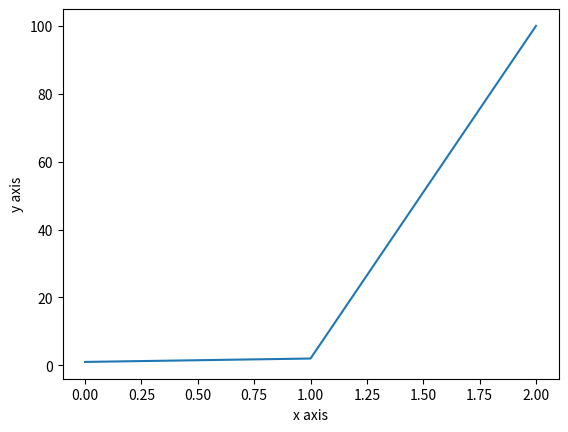
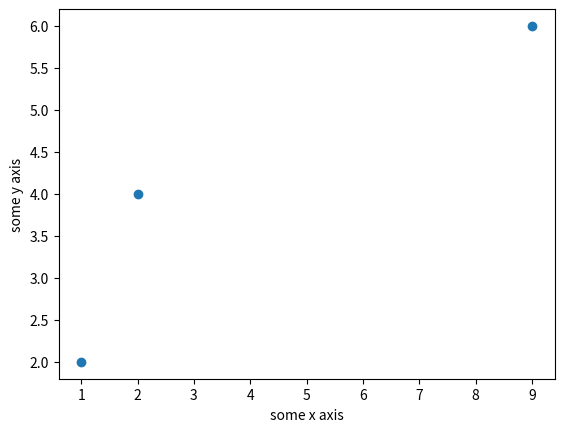

Source code (Python) for these figures, in order:
# Strings
data = 'Stephane Nigaba'
print(data[0])
print(len(data))
print(data)

# Numbers
value = 123.1
print(value)
value = 10
print(value)

# Boolean
a = True
b = False
print(a, b)

a, b, c = 1, 2, 3
print(a, b, c)

# No value
a = None
print(a)

value = 99
if value == 99:
    print ('That is fast')
elif value >= 200:
    print ('That is too fast')
else:
    print ('That is safe')

# For-Loop
for i in range(10):
    print (i)
    print()


# While-Loop
i = 0
while i < 10:
    print (i)
    i += 1

# data structures
#tuple
a = (1, 2, 3)
print (a)
print()

#list
mylist = [1, 2, 3]
print("Zeroth Value:", mylist[0])
mylist.append(4)
print("List Length:", len(mylist))
for value in mylist:
    print (value)
print()

# dictionary
mydict = {'a': 1, 'b': 2, 'c': 3}
print("A value: ", mydict['a'])
mydict['a'] = 11
print("A value: ", mydict['a'])
print("Keys: ",  mydict.keys())
print("Values: ", mydict.values())
for key in mydict.keys():
    print (mydict[key])

# functions
# Sum function
def mysum(x, y):
    return x + y
# Test sum function
result = mysum(1, 3)
print()
print(result)


#arrays
# define an array
import numpy
mylist = [1, 2, 3]
myarray = numpy.array(mylist)
print()
print(myarray)
print(f"Array shape: {myarray.shape}")


# access array values
import numpy
mylist = [[1, 2, 3], [3, 4, 5]]
myarray = numpy.array(mylist)
print(myarray)
print(myarray.shape)
print("First row: ", myarray[0])
print("Last row: ", myarray[-1])
print("Specific row and col: ", myarray[0, 2])
print("Whole col: ", myarray[:, 2])
print()

# arithmetic
import numpy
myarray1 = numpy.array([2, 2, 2])
myarray2 = numpy.array([3, 3, 3])
print("Array 1: ", myarray1)
print("Array 2: ", myarray2)
print("Addition: ", (myarray1 + myarray2))
print("Multiplication: ", (myarray1 * myarray2))
print("Division: ", (myarray1 / myarray2))
print()

# plotting graphs
# basic line plot
import matplotlib.pyplot as plt
import numpy
myarray = numpy.array([1, 2, 100])
plt.plot(myarray)
plt.xlabel('x axis')
plt.ylabel('y axis')
plt.show()

# basic scatter plot
import matplotlib.pyplot as plt
import numpy
x = numpy.array([1, 2, 9])
y = numpy.array([2, 4, 6])
plt.scatter(x,y)
plt.xlabel('some x axis')
plt.ylabel('some y axis')
plt.show()

# series
import numpy
import pandas
myarray = numpy.array([1, 2 ,3])
rownames = ['a', 'b','c']
myseries = pandas.Series(myarray, index=rownames)
print(myseries)
print()

#accessing data in a series
print(myseries['a'])
print()

# dataframe
import numpy
import pandas
myarray = numpy.array([[1, 2, 3], [4, 5, 6]])
rownames = ['a', 'b']
colnames = ['one', 'two', 'three']
mydataframe = pandas.DataFrame(myarray, index=rownames, columns=colnames)
print(mydataframe)
print()

#indexing data using column names
print("method 1:")
print("one column: ", mydataframe['one'])
print("method 2:")
print("one column: ", mydataframe.one)
print()
